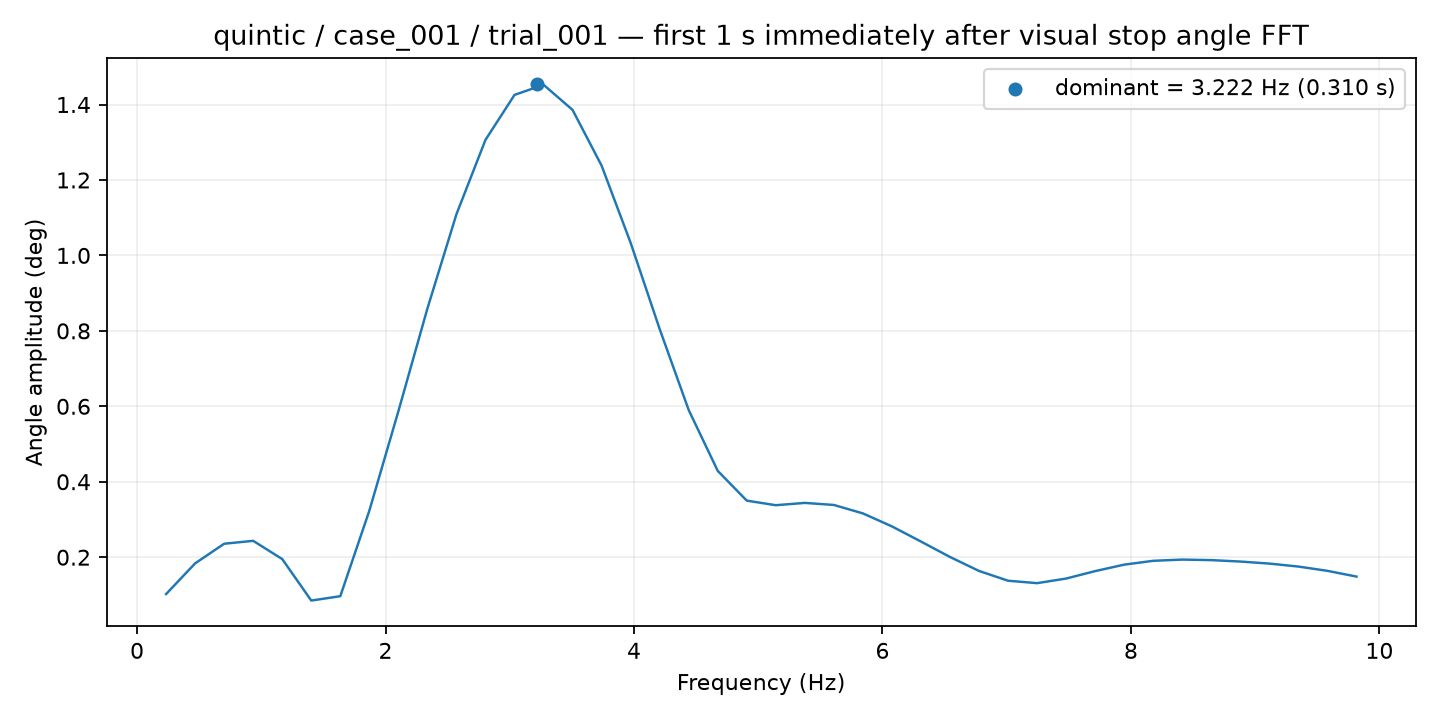

Source data for this figure (header and first rows):
frequency_hz, amplitude_deg
0.2337, 0.1023
0.4674, 0.1836
0.7011, 0.2357
0.9348, 0.2434
1.169, 0.195
1.402, 0.08504
1.636, 0.09664
1.87, 0.3233
2.103, 0.5868
2.337, 0.8592
2.571, 1.109
2.804, 1.306
3.038, 1.425
3.272, 1.452
3.506, 1.386
3.739, 1.238
3.973, 1.033
4.207, 0.8047
4.44, 0.59
4.674, 0.4288
4.908, 0.3499
5.141, 0.3378
5.375, 0.3439
5.609, 0.3385
5.843, 0.3161
6.076, 0.2816
6.31, 0.2415
6.544, 0.2006
6.777, 0.1635
7.011, 0.1376
7.245, 0.1312
7.478, 0.1434
7.712, 0.1631
7.946, 0.1803
8.18, 0.1904
8.413, 0.1936
8.647, 0.1922
8.881, 0.1885
9.114, 0.183
9.348, 0.1752
9.582, 0.1638
9.815, 0.1486
